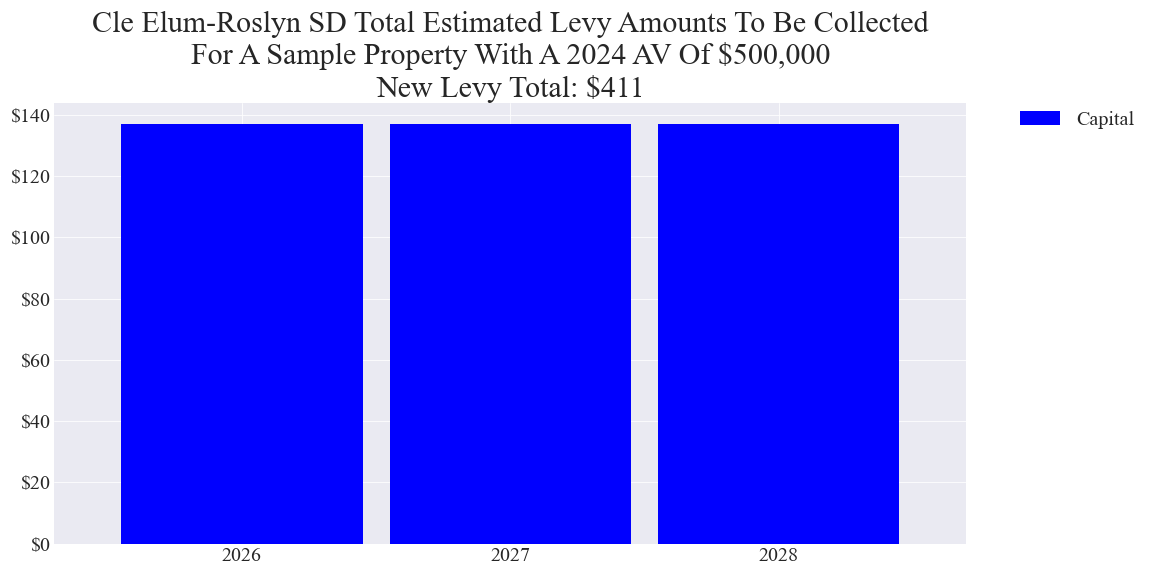

The data file committed next to this chart (first rows):
, Year, Capital
229, 2026, 137.1
230, 2027, 137.1
231, 2028, 137.1
